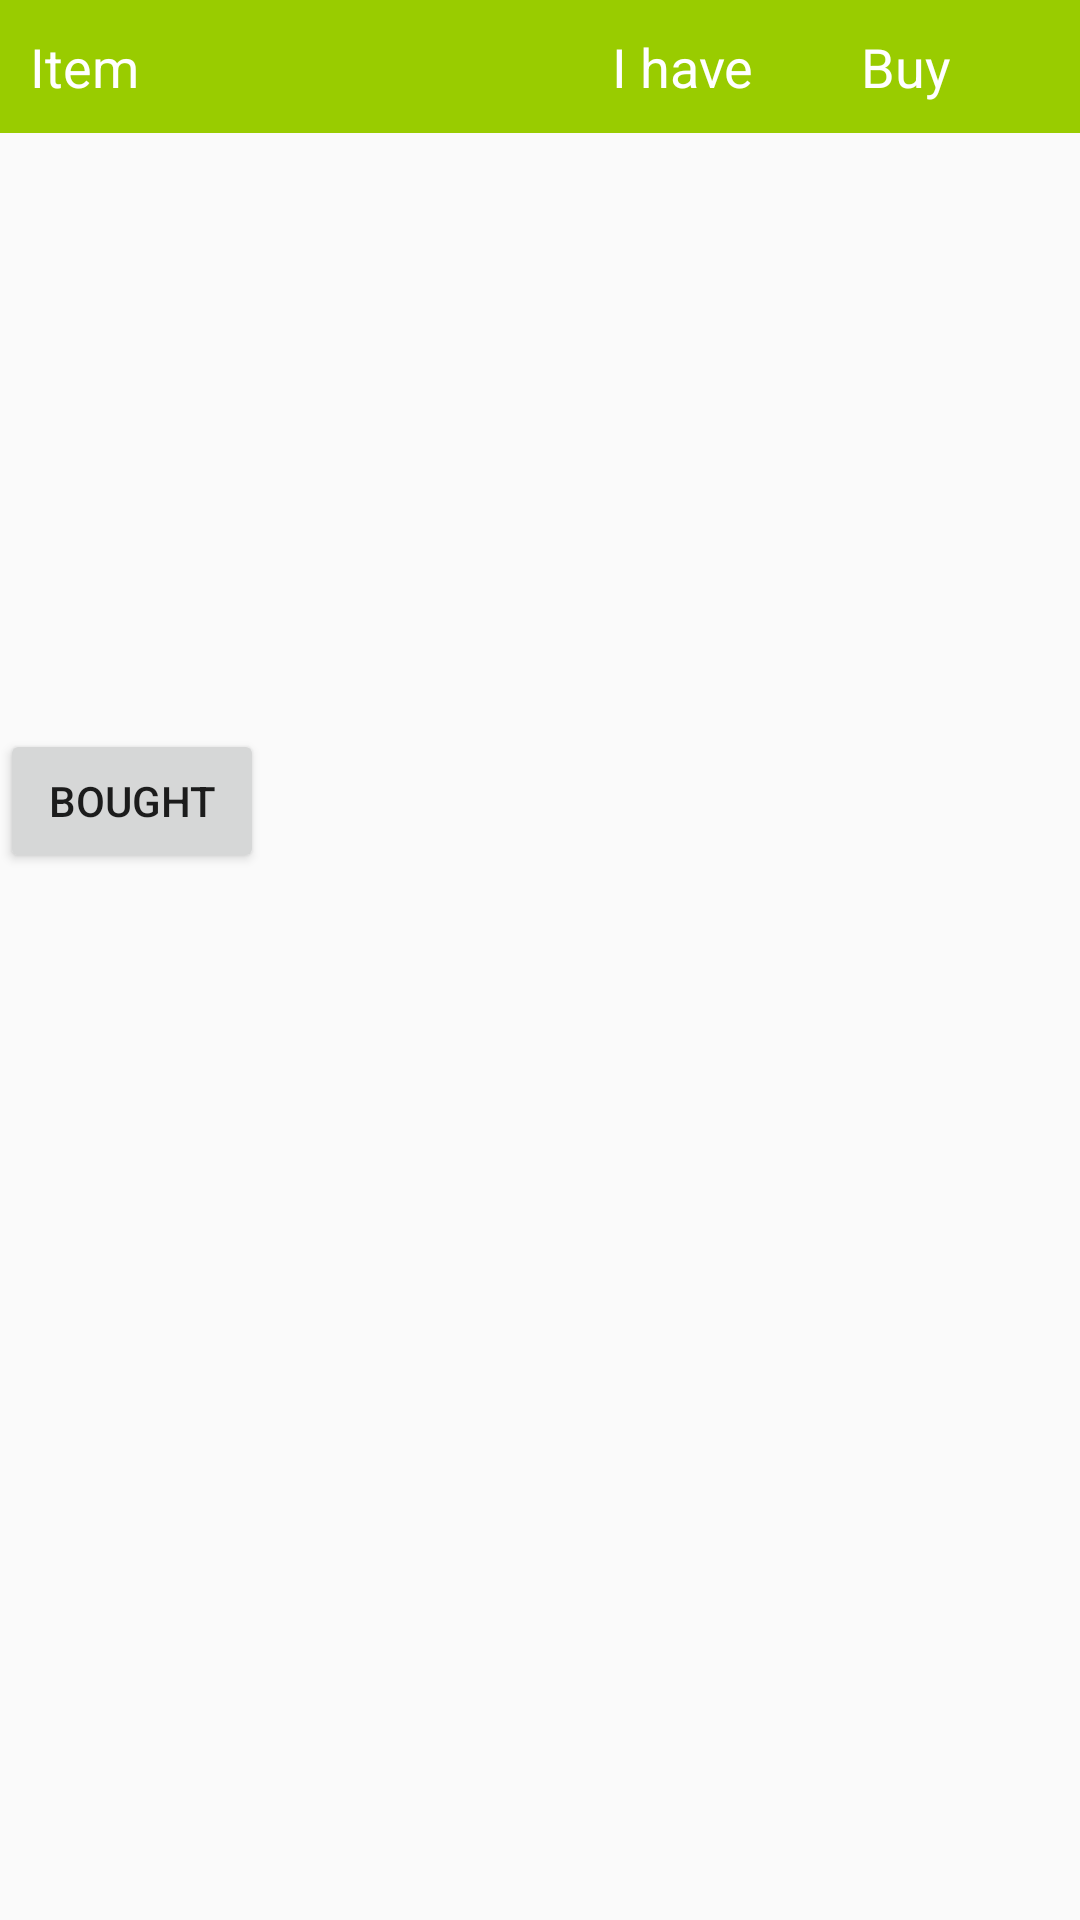

The Android layout XML behind this screen, and the referenced resources:
<!-- AndroidManifest.xml: application theme AppTheme -->
<!-- res/layout/shopping_list.xml -->
<?xml version="1.0" encoding="utf-8"?>
<LinearLayout xmlns:android="http://schemas.android.com/apk/res/android"
      android:layout_width="fill_parent"
    	android:layout_height="wrap_content"
    	android:orientation="vertical">
    <TableRow
        android:id="@+id/tableRow1"
        android:layout_width="match_parent"
        android:layout_height="wrap_content" 
        
        >
    
    <TextView
        android:id="@+id/header_name"
        android:text="@string/header_name"
        style="@style/HeaderStyle"
        android:layout_width="fill_parent"
        android:layout_height="wrap_content" 
    	android:layout_weight = "0.6" />

    <TextView
        android:id="@+id/header_invqty"
        android:text="@string/header_invqty"
        style="@style/HeaderStyle"
        android:layout_width="fill_parent"
        android:layout_height="wrap_content" 
        android:layout_weight = "1"/>

    <TextView
        android:id="@+id/header_buyqty"
        android:text="@string/header_buyqty"
        style="@style/HeaderStyle"
        android:layout_width="fill_parent"
        android:layout_height="wrap_content" 
        android:layout_weight = "1"/>

    </TableRow>
    
    <TableRow
        android:id="@+id/tableRow2"
        android:layout_width="match_parent"
        android:layout_height="wrap_content" >
    
        <ListView android:id="@+id/android:list"
            android:layout_width="fill_parent"
            android:layout_height="wrap_content"/>
        <TextView android:id="@+id/android:empty"
            android:layout_width="fill_parent"
        	android:layout_height="wrap_content"
        	android:text="@string/no_items"/>
  	</TableRow>
	<TableRow
        android:id="@+id/tableRow3"
        android:layout_width="match_parent"
        android:layout_height="wrap_content"
        android:layout_gravity="bottom" >
    
        <Button
            android:id="@+id/bought_button"
            android:layout_width="wrap_content"
            android:layout_height="wrap_content"
            android:gravity="center"
            android:text="@string/bought" />

  	</TableRow>
    
</LinearLayout>
<!-- resources referenced by this layout -->
<resources>
  <string name="bought">BOUGHT</string>
  <string name="header_buyqty">Buy</string>
  <string name="header_invqty">I have</string>
  <string name="header_name">Item</string>
  <string name="no_items">No Items Yet</string>
  <style name="HeaderStyle">
          <item name="android:textSize">18sp</item>
          <item name="android:textColor">#fff</item>
          <item name="android:padding">10dip</item>
          <item name="android:background">#9c0</item>
      </style>
  <style name="AppTheme" parent="Theme.AppCompat.Light.DarkActionBar">
          
      </style>
</resources>
